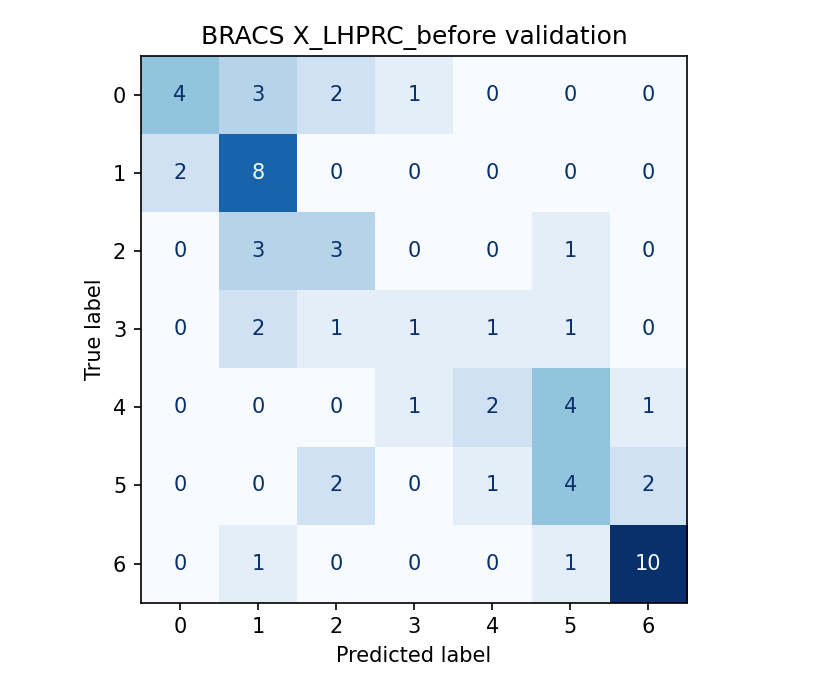

The table this chart was drawn from, first rows:
, 0, 1, 2, 3, 4, 5, 6
0, 4, 3, 2, 1, 0, 0, 0
1, 2, 8, 0, 0, 0, 0, 0
2, 0, 3, 3, 0, 0, 1, 0
3, 0, 2, 1, 1, 1, 1, 0
4, 0, 0, 0, 1, 2, 4, 1
5, 0, 0, 2, 0, 1, 4, 2
6, 0, 1, 0, 0, 0, 1, 10
